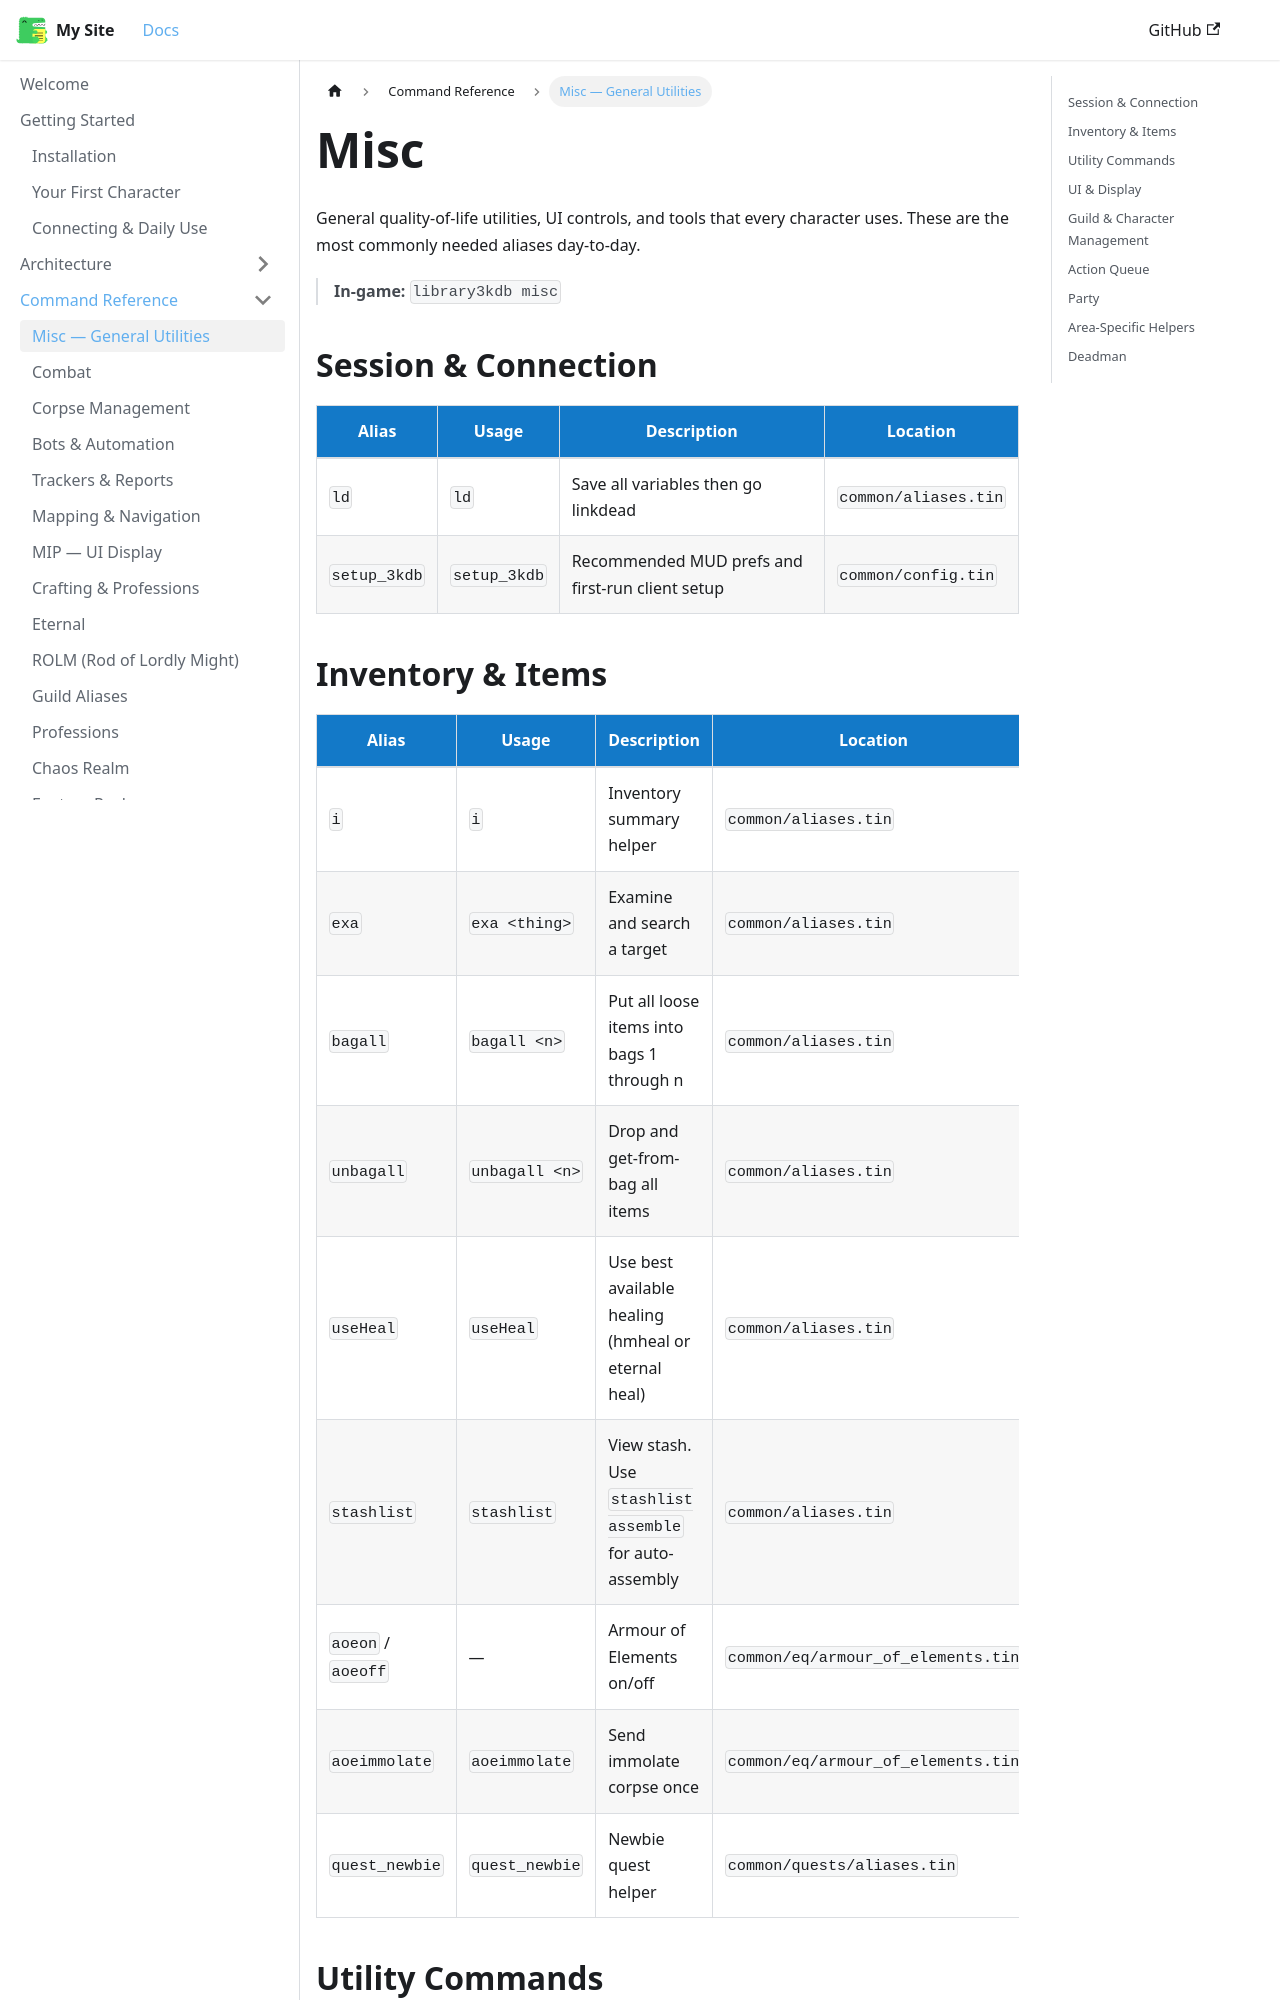

repository: 3kdb/3kdb-docs · page: reference/misc.html · generator: docusaurus

---
id: misc
title: Misc — General Utilities
---

# Misc

General quality-of-life utilities, UI controls, and tools that every character uses. These are the most commonly needed aliases day-to-day.

> **In-game:** `library3kdb misc`

## Session & Connection

| Alias | Usage | Description | Location |
|---|---|---|---|
| `ld` | `ld` | Save all variables then go linkdead | `common/aliases.tin` |
| `setup_3kdb` | `setup_3kdb` | Recommended MUD prefs and first-run client setup | `common/config.tin` |

## Inventory & Items

| Alias | Usage | Description | Location |
|---|---|---|---|
| `i` | `i` | Inventory summary helper | `common/aliases.tin` |
| `exa` | `exa <thing>` | Examine and search a target | `common/aliases.tin` |
| `bagall` | `bagall <n>` | Put all loose items into bags 1 through n | `common/aliases.tin` |
| `unbagall` | `unbagall <n>` | Drop and get-from-bag all items | `common/aliases.tin` |
| `useHeal` | `useHeal` | Use best available healing (hmheal or eternal heal) | `common/aliases.tin` |
| `stashlist` | `stashlist` | View stash. Use `stashlist assemble` for auto-assembly | `common/aliases.tin` |
| `aoeon` / `aoeoff` | — | Armour of Elements on/off | `common/eq/armour_of_elements.tin` |
| `aoeimmolate` | `aoeimmolate` | Send immolate corpse once | `common/eq/armour_of_elements.tin` |
| `quest_newbie` | `quest_newbie` | Newbie quest helper | `common/quests/aliases.tin` |
